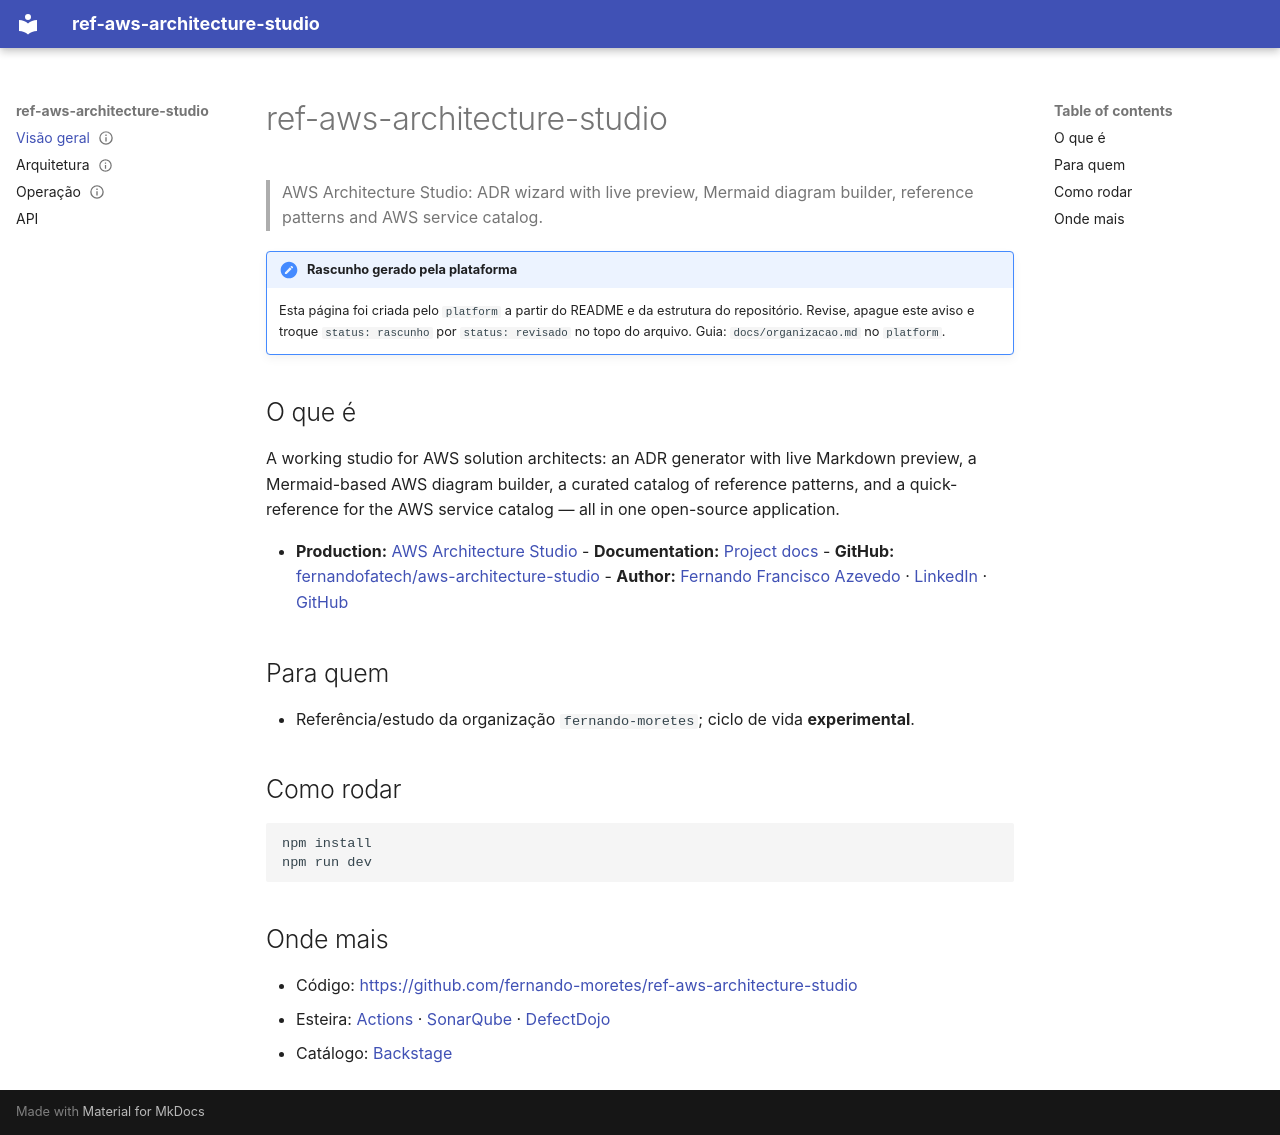

repository: fernando-moretes/ref-aws-architecture-studio · page: index.html · generator: mkdocs

---
status: rascunho
---
# ref-aws-architecture-studio

> AWS Architecture Studio: ADR wizard with live preview, Mermaid diagram builder, reference patterns and AWS service catalog.

!!! note "Rascunho gerado pela plataforma"
    Esta página foi criada pelo `platform` a partir do README e da estrutura do
    repositório. Revise, apague este aviso e troque `status: rascunho` por
    `status: revisado` no topo do arquivo. Guia: `docs/organizacao.md` no `platform`.

## O que é

A working studio for AWS solution architects: an ADR generator with live Markdown preview, a Mermaid-based AWS diagram builder, a curated catalog of reference patterns, and a quick-reference for the AWS service catalog — all in one open-source application.

- **Production:** [AWS Architecture Studio](https://studio.moretes.com) - **Documentation:** [Project docs](docs/architecture.md) - **GitHub:** [fernandofatech/aws-architecture-studio](https://github.com/fernandofatech/aws-architecture-studio) - **Author:** [Fernando Francisco Azevedo](https://fernando.moretes.com) · [LinkedIn](https://www.linkedin.com/in/fernando-francisco-azevedo/) · [GitHub](https://github.com/fernandofatech)

## Para quem

- Referência/estudo da organização `fernando-moretes`; ciclo de vida **experimental**.

## Como rodar

```bash
npm install
npm run dev
```

## Onde mais

- Código: <https://github.com/fernando-moretes/ref-aws-architecture-studio>
- Esteira: [Actions](https://github.com/fernando-moretes/ref-aws-architecture-studio/actions) · [SonarQube](https://sonarqube.home.lab/dashboard?id=ref-aws-architecture-studio) · [DefectDojo](https://defectdojo.home.lab/product?name=ref-aws-architecture-studio)
- Catálogo: [Backstage](https://backstage.home.lab/catalog/default/component/ref-aws-architecture-studio)
